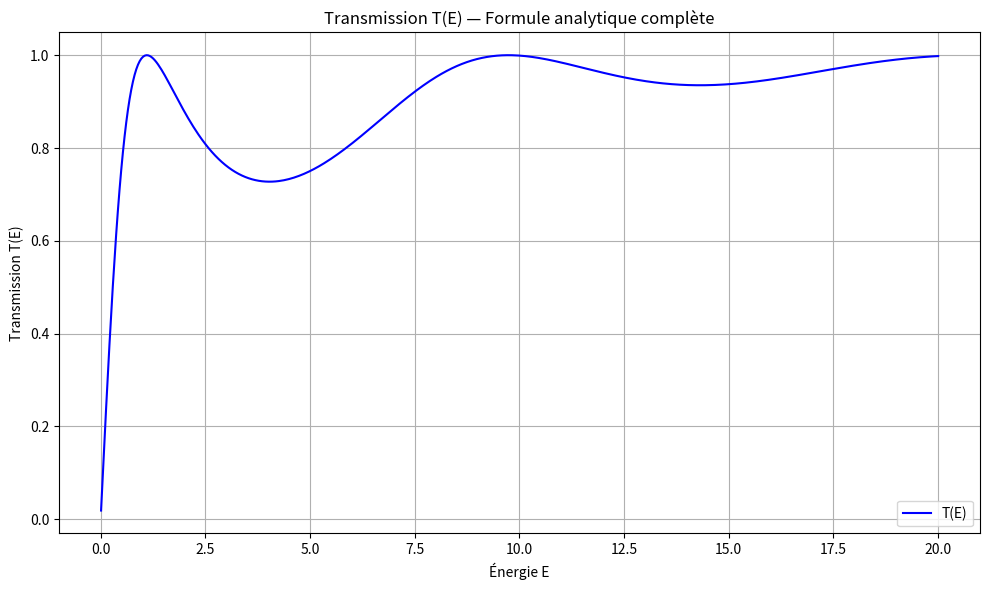

The matplotlib source for this figure:
import numpy as np
import matplotlib.pyplot as plt

# Constantes physiques (unités naturelles : hbar = m = 1)
hbar = 1.0
m = 1.0
V0 = 10.0   # profondeur du puits
a = 1.0     # demi-largeur du puits

# Domaine d’énergie
E_values = np.linspace(0.01, 20, 500)
T_values = []

for E in E_values:
    k = np.sqrt(2 * m * E) / hbar
    q = np.sqrt(2 * m * (E + V0)) / hbar
    i = 1j

    # Calcul des exponentielles
    exp_mika = np.exp(-i * k * a)
    exp_miqa = np.exp(-i * q * a)
    exp_3iqa = np.exp(3 * i * q * a)
    exp_phase = np.exp(i * (q - k) * a)

    # Terme commun à B2
    terme = (2 * i * q) / (i * k + i * q) - 1

    # Dénominateur de l'expression de A2
    denom = i * q * (exp_miqa - exp_3iqa * terme) + i * k * (exp_miqa + exp_3iqa * terme)

    # Formule complète de T(E)
    T = np.abs((2 * i * k * exp_mika / denom) * ((2 * i * q) / (i * k + i * q)) * exp_phase) ** 2

    T_values.append(T)

# Tracé
plt.figure(figsize=(10, 6))
plt.plot(E_values, T_values, label='T(E)', color='blue')
plt.xlabel("Énergie E")
plt.ylabel("Transmission T(E)")
plt.title("Transmission T(E) — Formule analytique complète")
plt.grid(True)
plt.legend()
plt.tight_layout()
plt.show()

